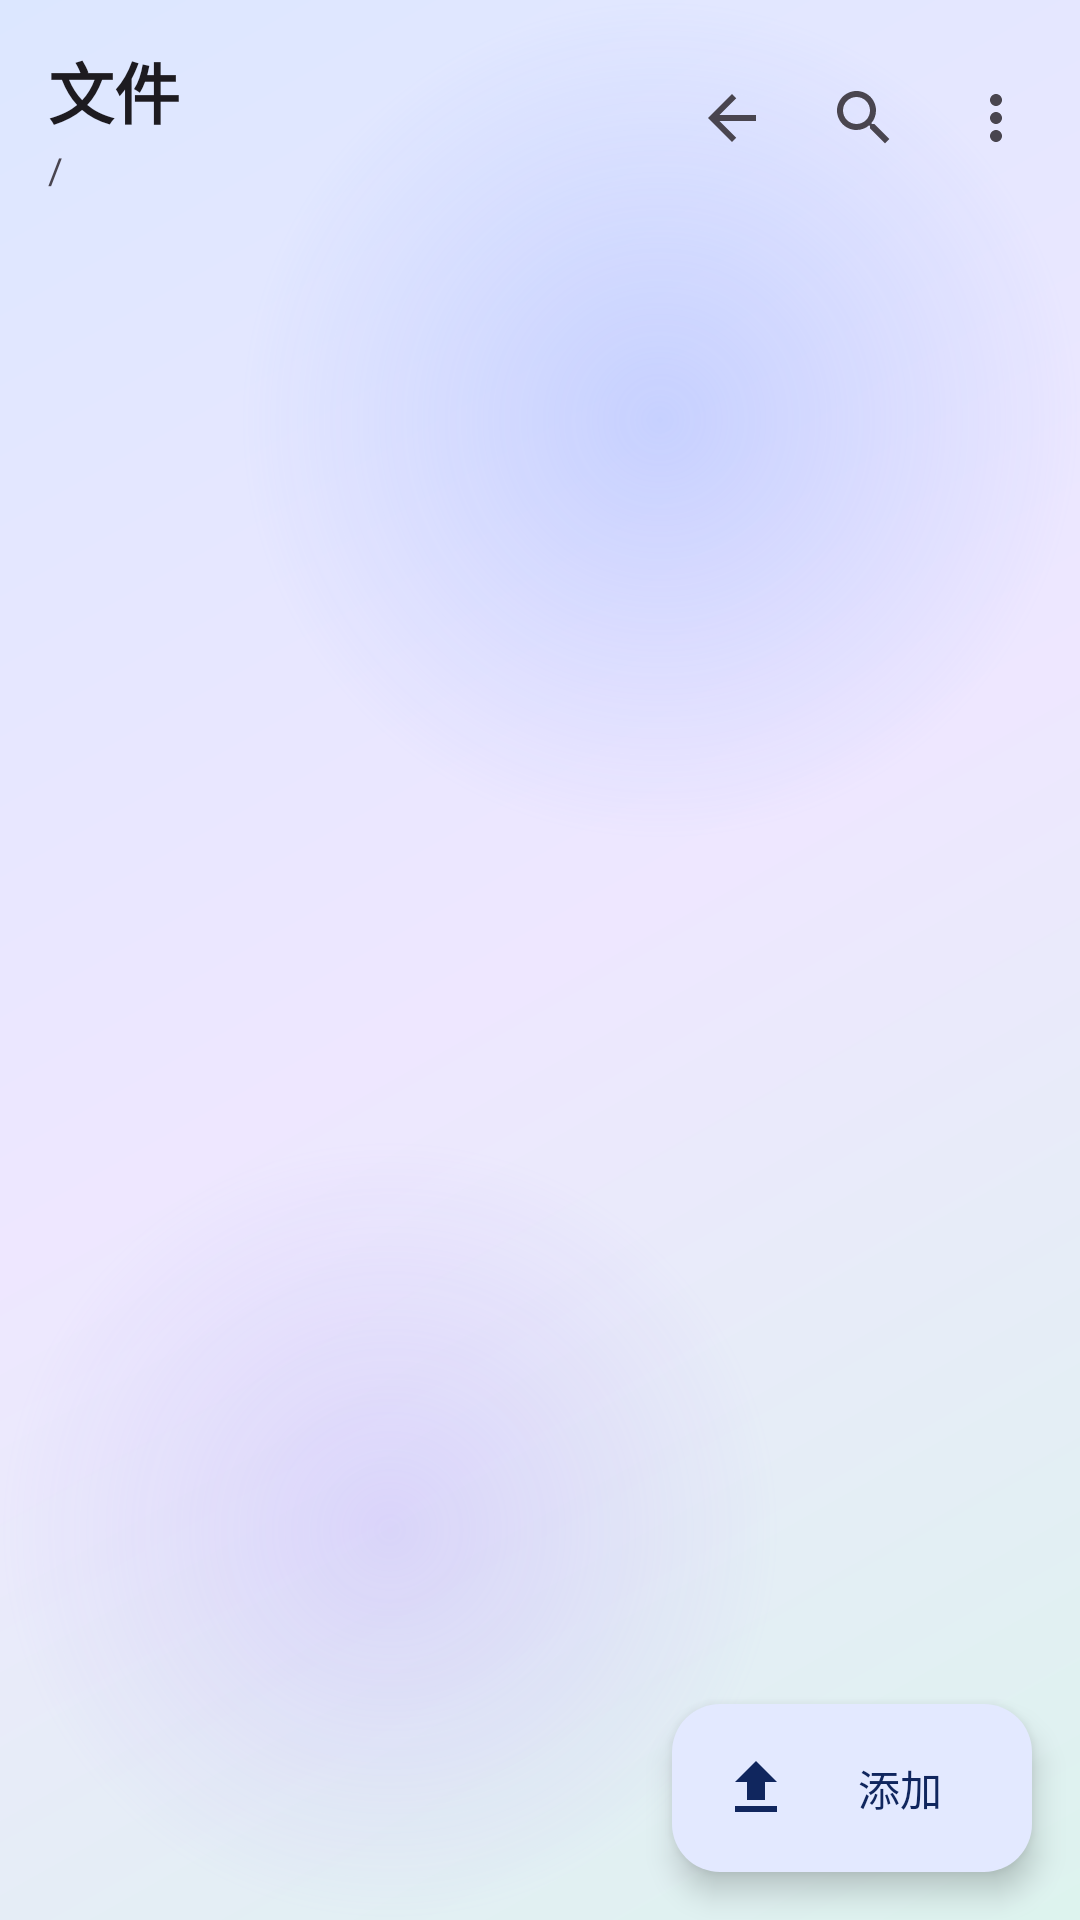

Layout XML and referenced resources for this Android screen:
<!-- AndroidManifest.xml: application theme Theme.LanFile -->
<!-- res/layout/fragment_files.xml -->
<?xml version="1.0" encoding="utf-8"?>
<LinearLayout xmlns:android="http://schemas.android.com/apk/res/android"
    xmlns:app="http://schemas.android.com/apk/res-auto"
    android:layout_width="match_parent"
    android:layout_height="match_parent"
    android:orientation="vertical">

    <LinearLayout
        android:layout_width="match_parent"
        android:layout_height="wrap_content"
        android:gravity="center_vertical"
        android:orientation="horizontal"
        android:paddingStart="16dp"
        android:paddingTop="14dp"
        android:paddingEnd="6dp"
        android:paddingBottom="6dp">

        <LinearLayout
            android:layout_width="0dp"
            android:layout_height="wrap_content"
            android:layout_weight="1"
            android:orientation="vertical">

            <TextView
                android:layout_width="wrap_content"
                android:layout_height="wrap_content"
                android:text="文件"
                android:textAppearance="@style/TextAppearance.LanFile.PageTitle" />

            <TextView
                android:id="@+id/tv_path"
                android:layout_width="match_parent"
                android:layout_height="wrap_content"
                android:layout_marginTop="2dp"
                android:ellipsize="middle"
                android:singleLine="true"
                android:text="/"
                android:textColor="?attr/colorOnSurfaceVariant"
                android:textSize="12sp" />
        </LinearLayout>

        <ImageButton
            android:id="@+id/btn_up"
            android:layout_width="44dp"
            android:layout_height="44dp"
            android:background="?attr/selectableItemBackgroundBorderless"
            android:contentDescription="返回上一级"
            android:padding="10dp"
            android:src="@drawable/ic_back"
            app:tint="?attr/colorOnSurfaceVariant" />

        <ImageButton
            android:id="@+id/btn_search"
            android:layout_width="44dp"
            android:layout_height="44dp"
            android:background="?attr/selectableItemBackgroundBorderless"
            android:contentDescription="搜索"
            android:padding="10dp"
            android:src="@drawable/ic_search"
            app:tint="?attr/colorOnSurfaceVariant" />

        <ImageButton
            android:id="@+id/btn_more"
            android:layout_width="44dp"
            android:layout_height="44dp"
            android:background="?attr/selectableItemBackgroundBorderless"
            android:contentDescription="更多"
            android:padding="10dp"
            android:src="@drawable/ic_more"
            app:tint="?attr/colorOnSurfaceVariant" />
    </LinearLayout>

    <com.google.android.material.card.MaterialCardView
        android:id="@+id/card_search"
        android:layout_width="match_parent"
        android:layout_height="wrap_content"
        android:layout_marginStart="12dp"
        android:layout_marginEnd="12dp"
        android:layout_marginBottom="4dp"
        android:visibility="gone"
        app:cardCornerRadius="20dp"
        app:cardElevation="0dp">

        <LinearLayout
            android:layout_width="match_parent"
            android:layout_height="wrap_content"
            android:gravity="center_vertical"
            android:orientation="horizontal">

            <EditText
                android:id="@+id/et_search"
                android:layout_width="0dp"
                android:layout_height="wrap_content"
                android:layout_weight="1"
                android:background="@null"
                android:hint="搜索文件或文件夹名"
                android:imeOptions="actionSearch"
                android:inputType="text"
                android:maxLines="1"
                android:paddingStart="12dp"
                android:paddingTop="10dp"
                android:paddingEnd="8dp"
                android:paddingBottom="10dp"
                android:textSize="14sp" />

            <ImageButton
                android:id="@+id/btn_search_close"
                android:layout_width="44dp"
                android:layout_height="44dp"
                android:background="?attr/selectableItemBackgroundBorderless"
                android:contentDescription="关闭搜索"
                android:src="@drawable/ic_close" />
        </LinearLayout>
    </com.google.android.material.card.MaterialCardView>

    <com.google.android.material.progressindicator.LinearProgressIndicator
        android:id="@+id/progress_files"
        android:layout_width="match_parent"
        android:layout_height="wrap_content"
        android:visibility="invisible"
        app:indicatorColor="?attr/colorPrimary"
        app:trackThickness="3dp" />

    <FrameLayout
        android:layout_width="match_parent"
        android:layout_height="0dp"
        android:layout_weight="1">

        <androidx.recyclerview.widget.RecyclerView
            android:id="@+id/recycler_files"
            android:layout_width="match_parent"
            android:layout_height="match_parent"
            android:clipToPadding="false"
            android:paddingBottom="136dp" />

        <LinearLayout
            android:id="@+id/layout_empty"
            android:layout_width="match_parent"
            android:layout_height="match_parent"
            android:gravity="center"
            android:orientation="vertical"
            android:visibility="gone">

            <ImageView
                android:layout_width="52dp"
                android:layout_height="52dp"
                android:alpha="0.35"
                android:contentDescription="空文件夹"
                android:src="@drawable/ic_type_folder"
                app:tint="?attr/colorOnSurfaceVariant" />

            <TextView
                android:id="@+id/tv_empty"
                android:layout_width="wrap_content"
                android:layout_height="wrap_content"
                android:layout_marginTop="10dp"
                android:text="此文件夹为空"
                android:textColor="?attr/colorOnSurfaceVariant"
                android:textSize="14sp" />
        </LinearLayout>

        <com.google.android.material.floatingactionbutton.ExtendedFloatingActionButton
            android:id="@+id/fab_add"
            android:layout_width="wrap_content"
            android:layout_height="wrap_content"
            android:layout_gravity="bottom|end"
            android:layout_margin="16dp"
            android:text="添加"
            app:cornerRadius="18dp"
            app:icon="@drawable/ic_upload" />
    </FrameLayout>

    <LinearLayout
        android:id="@+id/layout_selection"
        android:layout_width="match_parent"
        android:layout_height="wrap_content"
        android:layout_marginStart="12dp"
        android:layout_marginEnd="12dp"
        android:layout_marginBottom="10dp"
        android:background="@drawable/bg_selection_bar"
        android:elevation="3dp"
        android:gravity="center_vertical"
        android:orientation="horizontal"
        android:paddingStart="14dp"
        android:paddingTop="2dp"
        android:paddingEnd="4dp"
        android:paddingBottom="2dp"
        android:visibility="gone">

        <TextView
            android:id="@+id/tv_selection"
            android:layout_width="0dp"
            android:layout_height="wrap_content"
            android:layout_weight="1"
            android:text="已选择 0 项"
            android:textSize="14sp"
            android:textStyle="bold" />

        <ImageButton
            android:id="@+id/btn_sel_copy"
            android:layout_width="44dp"
            android:layout_height="44dp"
            android:background="?attr/selectableItemBackgroundBorderless"
            android:contentDescription="复制"
            android:src="@drawable/ic_copy" />

        <ImageButton
            android:id="@+id/btn_sel_move"
            android:layout_width="44dp"
            android:layout_height="44dp"
            android:background="?attr/selectableItemBackgroundBorderless"
            android:contentDescription="移动"
            android:src="@drawable/ic_move" />

        <ImageButton
            android:id="@+id/btn_sel_share"
            android:layout_width="44dp"
            android:layout_height="44dp"
            android:background="?attr/selectableItemBackgroundBorderless"
            android:contentDescription="分享"
            android:src="@drawable/ic_share" />

        <ImageButton
            android:id="@+id/btn_sel_delete"
            android:layout_width="44dp"
            android:layout_height="44dp"
            android:background="?attr/selectableItemBackgroundBorderless"
            android:contentDescription="删除"
            android:src="@drawable/ic_delete" />

        <ImageButton
            android:id="@+id/btn_sel_close"
            android:layout_width="44dp"
            android:layout_height="44dp"
            android:background="?attr/selectableItemBackgroundBorderless"
            android:contentDescription="退出多选"
            android:src="@drawable/ic_close" />
    </LinearLayout>
</LinearLayout>
<!-- resources referenced by this layout -->
<resources>
  <!-- drawable bg_selection_bar (drawable) -->
  <?xml version="1.0" encoding="utf-8"?>
  <shape xmlns:android="http://schemas.android.com/apk/res/android"
      android:shape="rectangle">
      <solid android:color="@color/icon_chip_bg" />
      <corners android:radius="18dp" />
  </shape>
  <!-- drawable ic_back (drawable) -->
  <?xml version="1.0" encoding="utf-8"?>
  <vector xmlns:android="http://schemas.android.com/apk/res/android"
      android:width="24dp"
      android:height="24dp"
      android:viewportWidth="24"
      android:viewportHeight="24">
      <path
          android:fillColor="#FF5F6368"
          android:pathData="M20,11H7.83l5.59,-5.59L12,4l-8,8 8,8 1.41,-1.41L7.83,13H20v-2z" />
  </vector>
  <!-- drawable ic_close (drawable) -->
  <?xml version="1.0" encoding="utf-8"?>
  <vector xmlns:android="http://schemas.android.com/apk/res/android"
      android:width="24dp"
      android:height="24dp"
      android:viewportWidth="24"
      android:viewportHeight="24">
      <path
          android:fillColor="#FF5F6368"
          android:pathData="M19,6.41L17.59,5 12,10.59 6.41,5 5,6.41 10.59,12 5,17.59 6.41,19 12,13.41 17.59,19 19,17.59 13.41,12z" />
  </vector>
  <!-- drawable ic_copy (drawable) -->
  <?xml version="1.0" encoding="utf-8"?>
  <vector xmlns:android="http://schemas.android.com/apk/res/android"
      android:width="24dp"
      android:height="24dp"
      android:viewportWidth="24"
      android:viewportHeight="24">
      <path
          android:fillColor="#FF5F6368"
          android:pathData="M16,1H4C2.9,1 2,1.9 2,3v14h2V3h12V1zM19,5H8C6.9,5 6,5.9 6,7v14c0,1.1 0.9,2 2,2h11c1.1,0 2,-0.9 2,-2V7c0,-1.1 -0.9,-2 -2,-2z" />
  </vector>
  <!-- drawable ic_delete (drawable) -->
  <?xml version="1.0" encoding="utf-8"?>
  <vector xmlns:android="http://schemas.android.com/apk/res/android"
      android:width="24dp"
      android:height="24dp"
      android:viewportWidth="24"
      android:viewportHeight="24">
      <path
          android:fillColor="#FF5F6368"
          android:pathData="M6,19c0,1.1 0.9,2 2,2h8c1.1,0 2,-0.9 2,-2V7H6v12zM19,4h-3.5l-1,-1h-5l-1,1H5v2h14V4z" />
  </vector>
  <!-- drawable ic_type_folder (drawable) -->
  <?xml version="1.0" encoding="utf-8"?>
  <vector xmlns:android="http://schemas.android.com/apk/res/android"
      android:width="24dp"
      android:height="24dp"
      android:viewportWidth="24"
      android:viewportHeight="24">
      <path
          android:fillColor="#FFF9A825"
          android:pathData="M10,4H4C2.9,4 2,4.9 2,6v12c0,1.1 0.9,2 2,2h16c1.1,0 2,-0.9 2,-2V8c0,-1.1 -0.9,-2 -2,-2h-8L10,4z" />
  </vector>
  <!-- drawable ic_upload (drawable) -->
  <?xml version="1.0" encoding="utf-8"?>
  <vector xmlns:android="http://schemas.android.com/apk/res/android"
      android:width="24dp"
      android:height="24dp"
      android:viewportWidth="24"
      android:viewportHeight="24">
      <path
          android:fillColor="#FF5F6368"
          android:pathData="M9,16h6v-6h4l-7,-7 -7,7h4zM5,18h14v2H5z" />
  </vector>
  <style name="TextAppearance.LanFile.PageTitle" parent="TextAppearance.Material3.HeadlineSmall">
          <item name="android:textSize">22sp</item>
          <item name="android:textStyle">bold</item>
      </style>
  <style name="Theme.LanFile" parent="Base.Theme.LanFile" />
  <color name="icon_chip_bg">#FFEDF1FE</color>
  <color name="brand_primary">#FF4C6EF5</color>
  <color name="brand_on_primary">#FFFFFFFF</color>
  <color name="brand_primary_container">#FFE3E9FF</color>
  <color name="brand_on_primary_container">#FF10265E</color>
  <color name="brand_secondary">#FF00A9A5</color>
  <color name="brand_on_secondary">#FFFFFFFF</color>
</resources>
